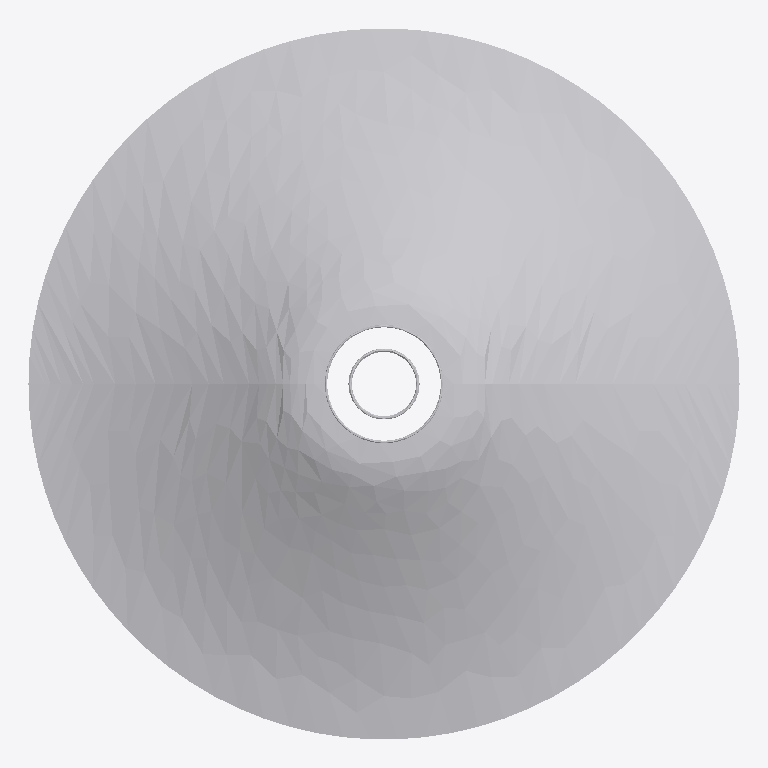
Plan cut of the same IFC building model at storey 'Port De Barcelona' (level 0.00 m, cut at 1.40 m), seen from above with north up, elements coloured by IFC class: 1 other element (light grey). No cut surface shows.
Extent 4.2 m × 4.2 m × 1.2 m (x, y, z). Storeys (1): Port De Barcelona at 0.00 m. Elements (1): 1 IfcFurnishingElement.

HEADER;
FILE_DESCRIPTION(('ViewDefinition [CoordinationView_V2.0]'),'2;1');
FILE_NAME('','',(''),(''),'','','');
FILE_SCHEMA(('IFC2X3'));
ENDSEC;
DATA;
#105=IFCPROJECT('34UKVHeH5CHvrwyycS_2aZ',$,'Port De Barcelona',$,$,'Port De Barcelona','Port De Barcelona',(#97),#92);
#130=IFCSITE('34UKVHeH5CHvrwyycS_2aX',$,'Default',$,$,#127,$,$,.ELEMENT.,(42,21,31,181945),(-71,-3,-24,-263305),0.0,$,$);
#115=IFCBUILDING('34UKVHeH5CHvrwyycS_2aY',$,'Port De Barcelona',$,$,#32,$,'Port De Barcelona',.ELEMENT.,$,$,$);
#124=IFCBUILDINGSTOREY('34UKVHeH5CHvrwyybZ1_NS',$,'Port De Barcelona',$,'Level:8mm Head',#122,$,'Port De Barcelona',.ELEMENT.,0.0);
#12919=IFCFURNISHINGELEMENT('3bIPoWbR58Z8nPu7bRXm0_',$,'APBCN-URB-MOB-Alcorque_SinClasificar:APBCN-URB-MOB-Alcorque_SinClasificar:275954',$,'APBCN-URB-MOB-Alcorque_SinClasificar:APBCN-URB-MOB-Alcorque_SinClasificar',#12917,#12912,'275954');
ENDSEC;
